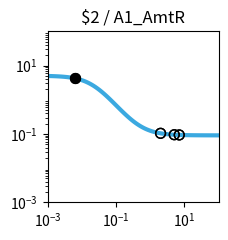

The matplotlib source for this figure: (Note: this script raises an exception after producing the figure.)
import matplotlib.pyplot as plt
import matplotlib.ticker as ticker
import numpy as np

fig, ax = plt.subplots(figsize=(2.5,2.5))

plt.xlim(1.000000e-03, 1.000000e+02)
plt.ylim(1.000000e-03, 1.000000e+02)

x = np.array([1.000000e-03,1.122018e-03,1.258925e-03,1.412538e-03,1.584893e-03,1.778279e-03,1.995262e-03,2.238721e-03,2.511886e-03,2.818383e-03,3.162278e-03,3.548134e-03,3.981072e-03,4.466836e-03,5.011872e-03,5.623413e-03,6.309573e-03,7.079458e-03,7.943282e-03,8.912509e-03,1.000000e-02,1.122018e-02,1.258925e-02,1.412538e-02,1.584893e-02,1.778279e-02,1.995262e-02,2.238721e-02,2.511886e-02,2.818383e-02,3.162278e-02,3.548134e-02,3.981072e-02,4.466836e-02,5.011872e-02,5.623413e-02,6.309573e-02,7.079458e-02,7.943282e-02,8.912509e-02,1.000000e-01,1.122018e-01,1.258925e-01,1.412538e-01,1.584893e-01,1.778279e-01,1.995262e-01,2.238721e-01,2.511886e-01,2.818383e-01,3.162278e-01,3.548134e-01,3.981072e-01,4.466836e-01,5.011872e-01,5.623413e-01,6.309573e-01,7.079458e-01,7.943282e-01,8.912509e-01,1.000000e+00,1.122018e+00,1.258925e+00,1.412538e+00,1.584893e+00,1.778279e+00,1.995262e+00,2.238721e+00,2.511886e+00,2.818383e+00,3.162278e+00,3.548134e+00,3.981072e+00,4.466836e+00,5.011872e+00,5.623413e+00,6.309573e+00,7.079458e+00,7.943282e+00,8.912509e+00,1.000000e+01,1.122018e+01,1.258925e+01,1.412538e+01,1.584893e+01,1.778279e+01,1.995262e+01,2.238721e+01,2.511886e+01,2.818383e+01,3.162278e+01,3.548134e+01,3.981072e+01,4.466836e+01,5.011872e+01,5.623413e+01,6.309573e+01,7.079458e+01,7.943282e+01,8.912509e+01,1.000000e+02,])
y = np.array([4.950744e+00,4.937165e+00,4.921475e+00,4.903362e+00,4.882475e+00,4.858420e+00,4.830758e+00,4.799000e+00,4.762613e+00,4.721013e+00,4.673573e+00,4.619631e+00,4.558498e+00,4.489471e+00,4.411861e+00,4.325011e+00,4.228334e+00,4.121352e+00,4.003734e+00,3.875348e+00,3.736297e+00,3.586967e+00,3.428047e+00,3.260549e+00,3.085801e+00,2.905414e+00,2.721238e+00,2.535288e+00,2.349657e+00,2.166423e+00,1.987560e+00,1.814851e+00,1.649827e+00,1.493722e+00,1.347449e+00,1.211603e+00,1.086481e+00,9.721111e-01,8.682949e-01,7.746531e-01,6.906692e-01,6.157319e-01,5.491718e-01,4.902918e-01,4.383927e-01,3.927915e-01,3.528354e-01,3.179107e-01,2.874491e-01,2.609295e-01,2.378791e-01,2.178724e-01,2.005286e-01,1.855093e-01,1.725148e-01,1.612811e-01,1.515762e-01,1.431971e-01,1.359664e-01,1.297294e-01,1.243516e-01,1.197161e-01,1.157217e-01,1.122805e-01,1.093165e-01,1.067641e-01,1.045663e-01,1.026742e-01,1.010455e-01,9.964361e-02,9.843706e-02,9.739872e-02,9.650518e-02,9.573630e-02,9.507471e-02,9.450548e-02,9.401571e-02,9.359434e-02,9.323182e-02,9.291993e-02,9.265162e-02,9.242079e-02,9.222222e-02,9.205139e-02,9.190443e-02,9.177801e-02,9.166926e-02,9.157571e-02,9.149524e-02,9.142601e-02,9.136646e-02,9.131523e-02,9.127116e-02,9.123326e-02,9.120065e-02,9.117260e-02,9.114847e-02,9.112772e-02,9.110986e-02,9.109450e-02,9.108129e-02,])
c = "#3ba9e0"

hi_x = np.array([6.400000e-03,6.400000e-03,])
hi_y = np.array([4.215678e+00,4.215678e+00,])
lo_x = np.array([2.010400e+00,2.010400e+00,5.058500e+00,5.058500e+00,7.062500e+00,7.062500e+00,])
lo_y = np.array([1.044332e-01,1.044332e-01,9.502570e-02,9.502570e-02,9.360249e-02,9.360249e-02,])

plt.loglog(x,y,lw=3,color=c)
plt.scatter(hi_x,hi_y,marker='o',s=50,color='black',zorder=10)
plt.scatter(lo_x,lo_y,marker='o',s=50,edgecolors='black',color='none',zorder=10)

plt.title("$2 / A1_AmtR")

ax.xaxis.set_major_locator(ticker.LogLocator(numticks=3))
ax.yaxis.set_major_locator(ticker.LogLocator(numticks=3))

ax.set_aspect('equal')
plt.tight_layout()

plt.savefig("/content/output/0x70/response_plot_$2_A1_AmtR.png", bbox_inches='tight')
